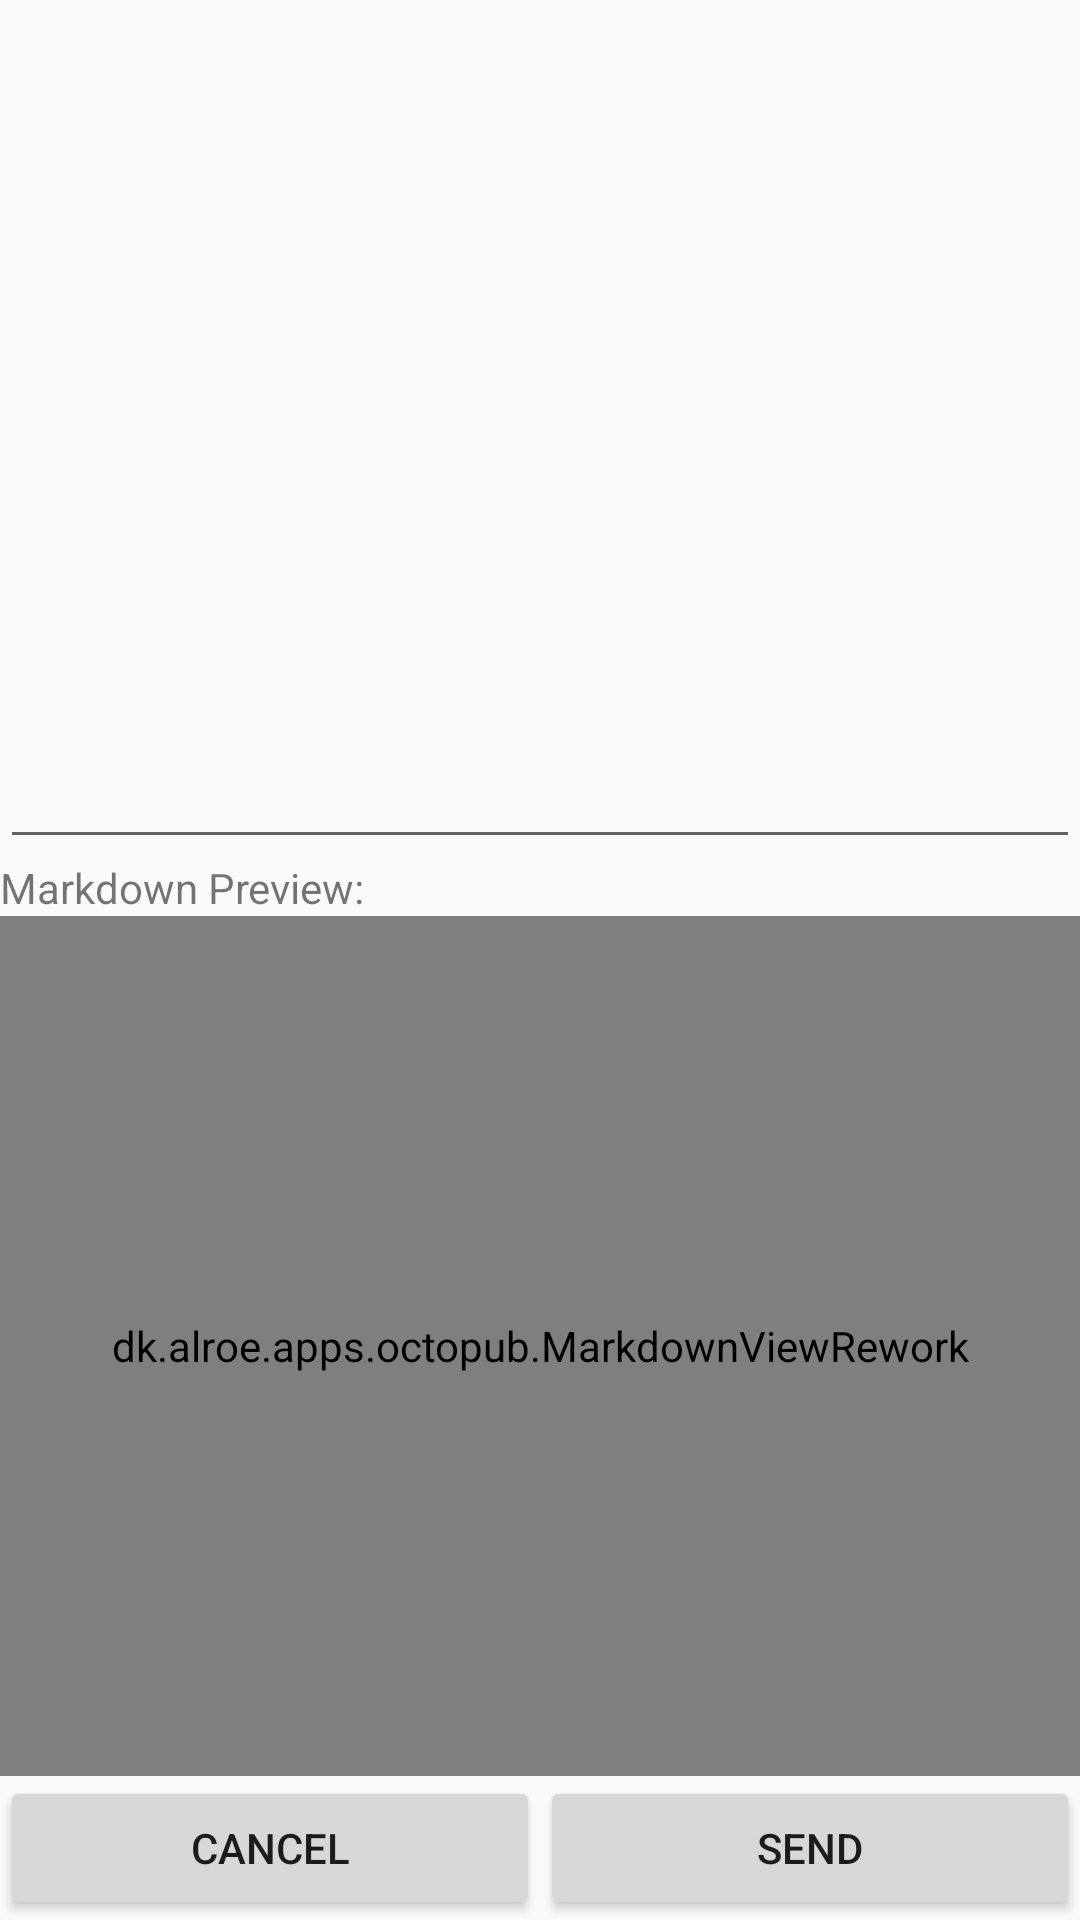

Android layout source for this screen:
<!-- AndroidManifest.xml: application theme Theme.AppCompat.Light.NoActionBar -->
<!-- res/layout/activity_message_entry.xml -->
<?xml version="1.0" encoding="utf-8"?>
<LinearLayout xmlns:android="http://schemas.android.com/apk/res/android"
    xmlns:tools="http://schemas.android.com/tools"
    android:id="@+id/activity_message_entry"
    android:layout_width="match_parent"
    android:layout_height="match_parent"
    android:orientation="vertical"
    tools:context="dk.alroe.apps.octopub.MessageEntryActivity">

    <EditText
        android:id="@+id/editText_message"
        android:layout_width="match_parent"
        android:layout_height="0dp"
        android:layout_weight="1"
        android:ems="10"
        android:inputType="textMultiLine" />

    <TextView
        android:layout_width="match_parent"
        android:layout_height="wrap_content"
        android:text="@string/markdown_preview" />

    <dk.alroe.apps.octopub.MarkdownViewRework
        android:layout_width="match_parent"
        android:layout_height="0dp"
        android:layout_weight="1"
        android:id="@+id/markdown_message_input" />

    <LinearLayout
        android:layout_width="match_parent"
        android:layout_height="wrap_content">

        <Button
            android:id="@+id/button_message_cancel"
            android:layout_width="0dp"
            android:layout_height="wrap_content"
            android:layout_weight="1"
            android:text="@string/button_cancel" />

        <Button
            android:id="@+id/button_message_send"
            android:layout_width="0dp"
            android:layout_height="wrap_content"
            android:layout_weight="1"
            android:text="@string/button_send" />
    </LinearLayout>
</LinearLayout>
<!-- resources referenced by this layout -->
<resources>
  <string name="button_cancel">Cancel</string>
  <string name="button_send">Send</string>
  <string name="markdown_preview">Markdown Preview:</string>
</resources>
